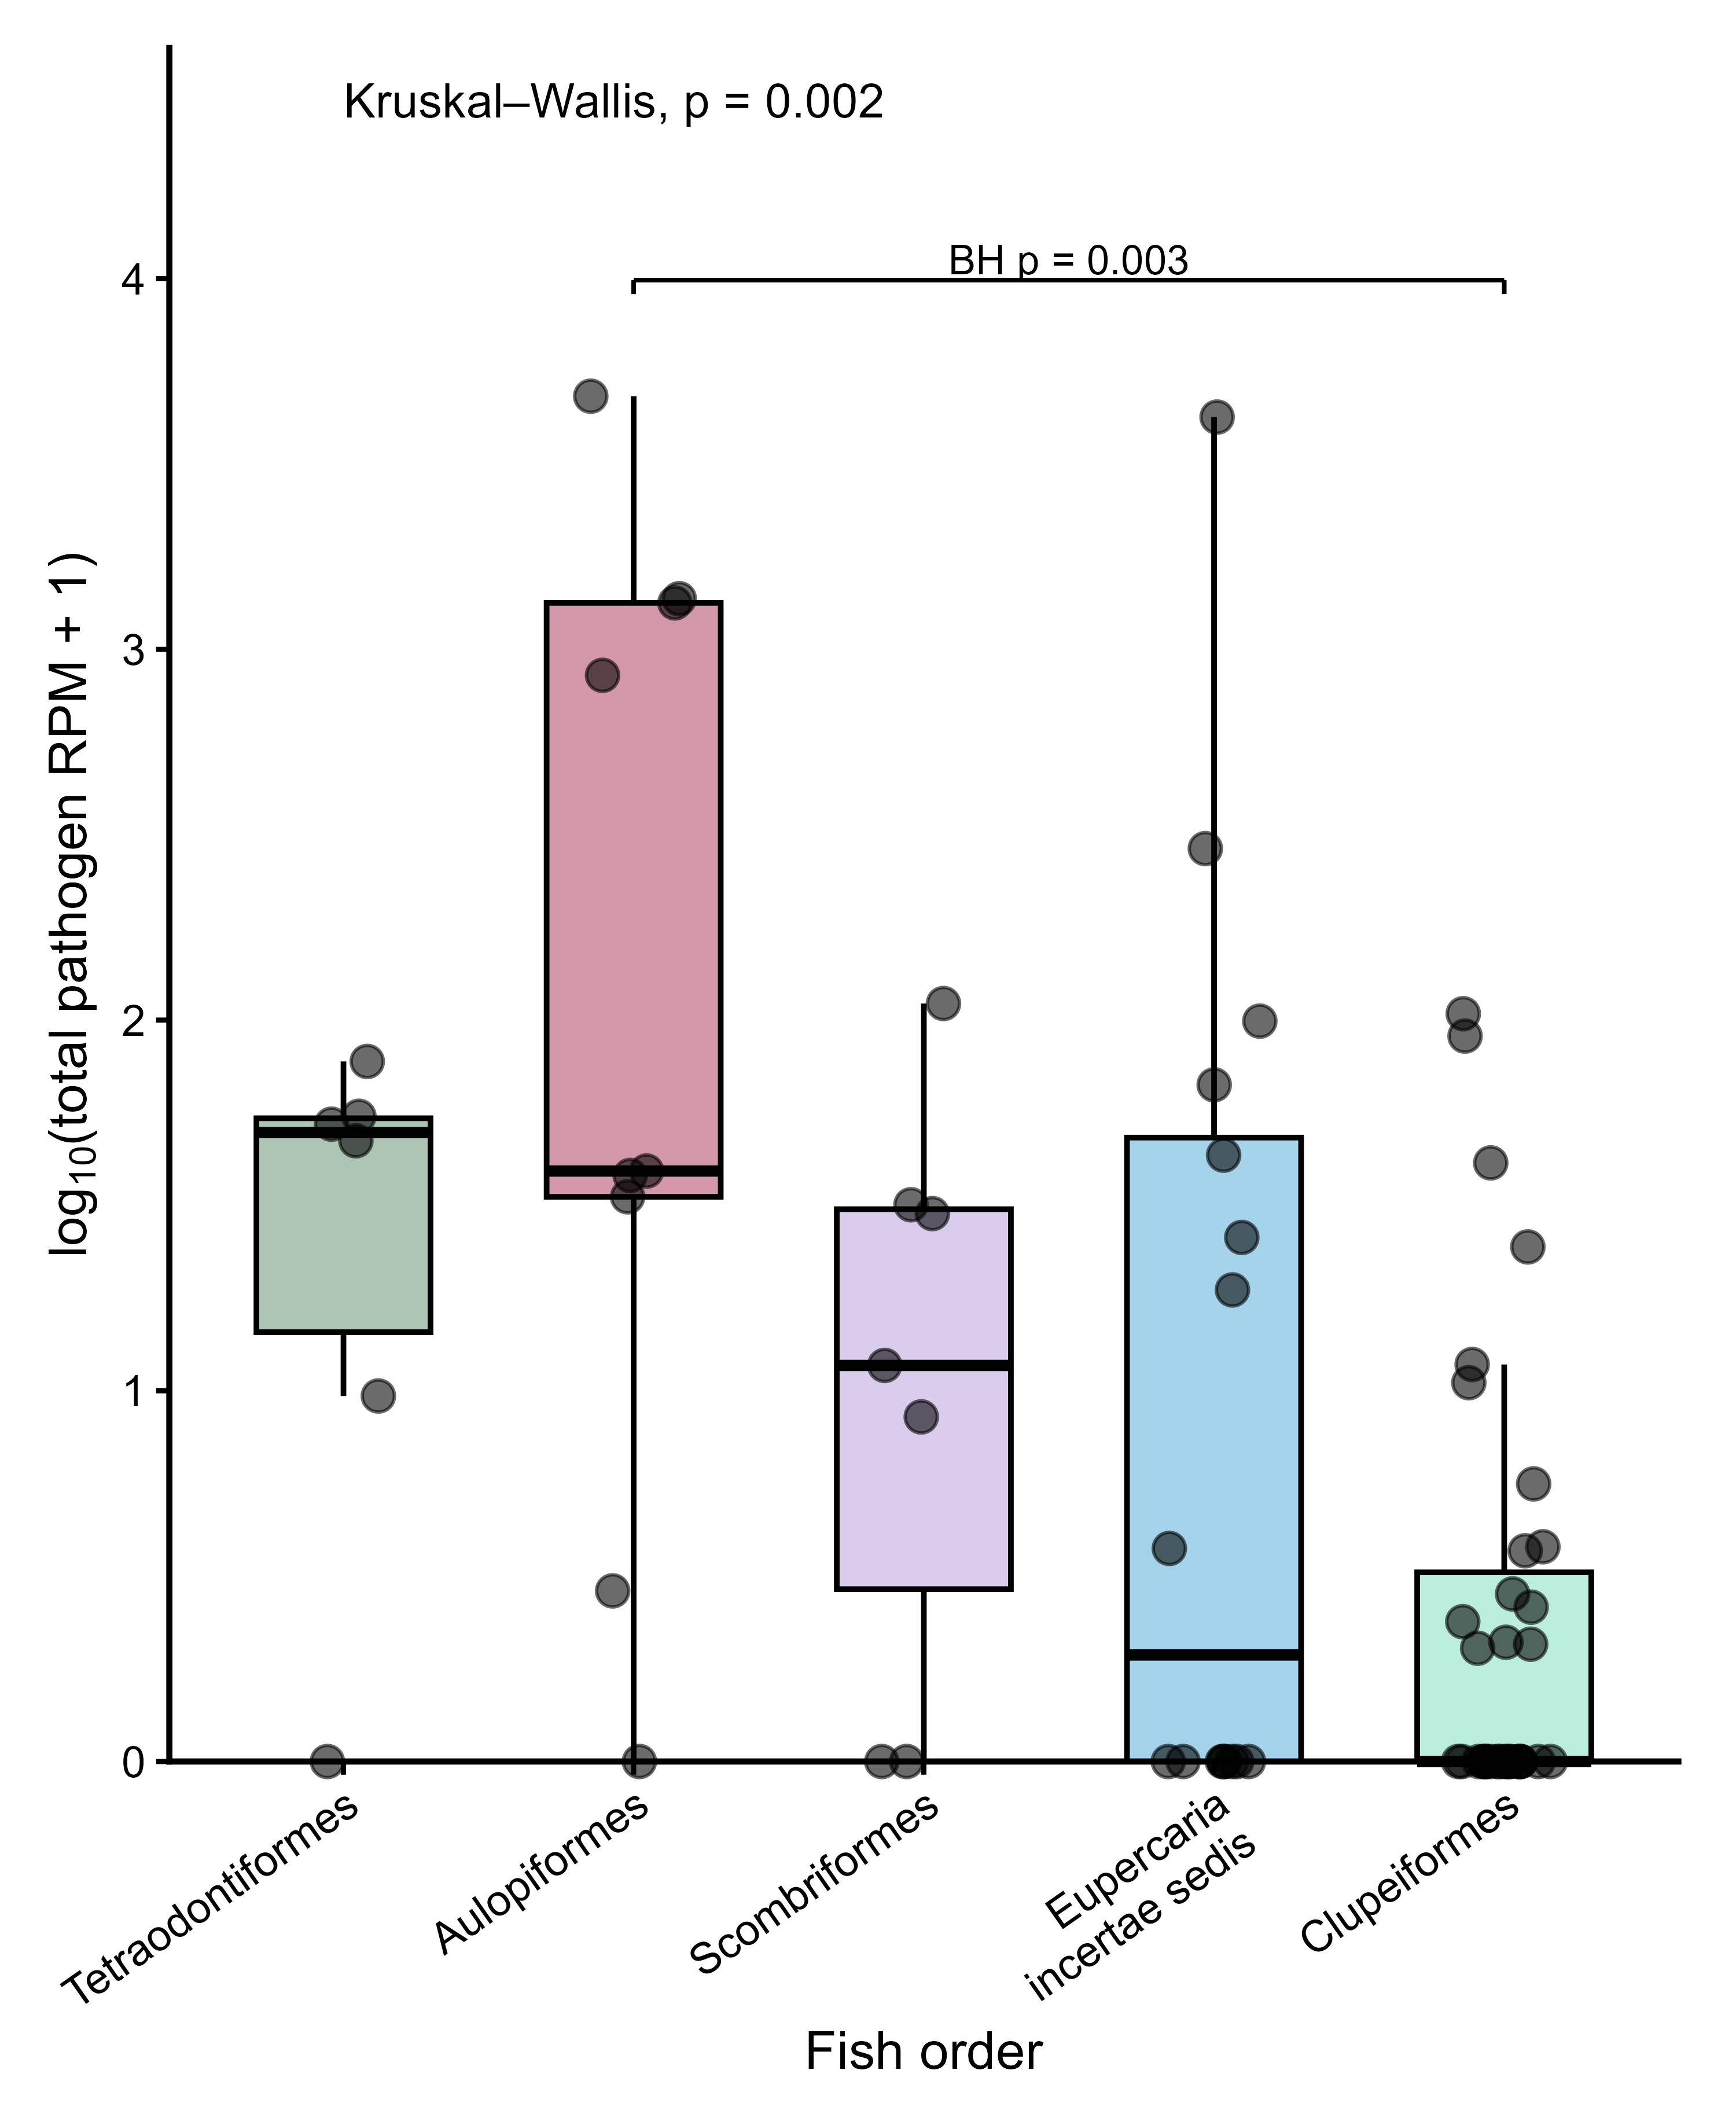

This chart was generated by the following R code:
#!/usr/bin/env Rscript

# Figure 5B — total pathogen abundance among fish orders
# Uses 112 fish with one library from each of eight organs.

required <- c("openxlsx", "ggplot2", "writexl")
missing <- required[!vapply(required, requireNamespace, logical(1), quietly = TRUE)]
if (length(missing) > 0) {
  stop("Missing R package(s): ", paste(missing, collapse = ", "),
       "\nInstall with: install.packages(c(",
       paste(sprintf("'%s'", missing), collapse = ", "), "))")
}

suppressPackageStartupMessages({
  library(openxlsx)
  library(ggplot2)
})

args <- commandArgs(trailingOnly = FALSE)
file_arg <- grep("^--file=", args, value = TRUE)
script_dir <- if (length(file_arg)) {
  dirname(normalizePath(sub("^--file=", "", file_arg[1]), winslash = "/"))
} else {
  normalizePath(getwd(), winslash = "/")
}

input_file <- file.path(script_dir, "Figure5B_input.xlsx")
if (!file.exists(input_file)) stop("Input not found: ", input_file)

dat <- read.xlsx(input_file, sheet = "fish_summary", check.names = FALSE)
numeric_cols <- c("library_count", "order_n_complete_fish",
                  "total_RPM_8_organs", "log10_total_RPM_plus1")
dat[numeric_cols] <- lapply(dat[numeric_cols], as.numeric)

if (nrow(dat) != 112L) stop("Expected 112 complete fish; found ", nrow(dat))
if (any(dat$library_count != 8L)) stop("Every fish must contain exactly eight organ libraries.")
if (any(!is.finite(dat$log10_total_RPM_plus1))) stop("Non-finite transformed abundance detected.")

dat$order_n_complete_fish <- ave(seq_len(nrow(dat)), dat$order, FUN = length)
plot_data <- dat[dat$order_n_complete_fish >= 6, , drop = FALSE]
plot_data$log10_value <- log10(plot_data$total_RPM_8_organs + 1)

split_data <- split(plot_data, plot_data$order)
group_summary <- do.call(rbind, lapply(names(split_data), function(g) {
  x <- split_data[[g]]$log10_value
  raw <- split_data[[g]]$total_RPM_8_organs
  data.frame(
    order = g,
    n = length(x),
    zero_abundance_n = sum(raw == 0),
    median = median(x),
    Q1 = unname(quantile(x, 0.25)),
    Q3 = unname(quantile(x, 0.75)),
    mean = mean(x),
    stringsAsFactors = FALSE
  )
}))
group_summary <- group_summary[order(-group_summary$median, group_summary$order), ]
order_levels <- group_summary$order
plot_data$order <- factor(plot_data$order, levels = order_levels)

kw <- kruskal.test(log10_value ~ order, data = plot_data)
k <- length(order_levels)
N <- nrow(plot_data)
epsilon_squared <- max(0, unname((kw$statistic - k + 1) / (N - k)))

dunn_test_bh <- function(data) {
  data$rank_value <- rank(data$log10_value, ties.method = "average")
  n_total <- nrow(data)
  ties <- table(data$log10_value)
  tie_correction <- 1 - sum(ties^3 - ties) / (n_total^3 - n_total)
  variance_base <- n_total * (n_total + 1) / 12 * tie_correction
  n_group <- table(data$order)
  mean_rank <- tapply(data$rank_value, data$order, mean)
  pairs <- combn(levels(data$order), 2, simplify = FALSE)

  out <- do.call(rbind, lapply(pairs, function(pair) {
    g1 <- pair[1]
    g2 <- pair[2]
    z <- (mean_rank[g1] - mean_rank[g2]) /
      sqrt(variance_base * (1 / n_group[g1] + 1 / n_group[g2]))
    data.frame(
      group1 = g1,
      group2 = g2,
      n1 = as.integer(n_group[g1]),
      n2 = as.integer(n_group[g2]),
      mean_rank1 = unname(mean_rank[g1]),
      mean_rank2 = unname(mean_rank[g2]),
      z = unname(z),
      p_unadjusted = 2 * pnorm(-abs(z)),
      stringsAsFactors = FALSE
    )
  }))
  out$p_BH <- p.adjust(out$p_unadjusted, method = "BH")
  out$significant_BH_0.05 <- out$p_BH < 0.05
  out
}

dunn_results <- if (kw$p.value < 0.05) dunn_test_bh(plot_data) else {
  data.frame(
    group1 = character(), group2 = character(), n1 = integer(), n2 = integer(),
    mean_rank1 = numeric(), mean_rank2 = numeric(), z = numeric(),
    p_unadjusted = numeric(), p_BH = numeric(), significant_BH_0.05 = logical()
  )
}
sig <- dunn_results[dunn_results$significant_BH_0.05, , drop = FALSE]

format_p <- function(p, prefix = "p") {
  if (p < 0.001) paste0(prefix, " < 0.001") else paste0(prefix, " = ", formatC(p, digits = 3, format = "f"))
}

base_y <- max(plot_data$log10_value)
data_range <- diff(range(plot_data$log10_value))
step_y <- max(0.22, data_range * 0.085)

if (nrow(sig) > 0) {
  sig <- sig[order(sig$p_BH), , drop = FALSE]
  sig$x1 <- match(sig$group1, order_levels)
  sig$x2 <- match(sig$group2, order_levels)
  sig$y <- base_y + seq_len(nrow(sig)) * step_y
  sig$label <- vapply(sig$p_BH, format_p, character(1), prefix = "BH p")
  verticals <- rbind(
    data.frame(x = sig$x1, xend = sig$x1, y = sig$y - step_y * 0.12, yend = sig$y),
    data.frame(x = sig$x2, xend = sig$x2, y = sig$y - step_y * 0.12, yend = sig$y)
  )
} else {
  verticals <- data.frame(x = numeric(), xend = numeric(), y = numeric(), yend = numeric())
}

overall_y <- base_y + (nrow(sig) + 1.4) * step_y
y_upper <- overall_y + step_y * 0.6

old_style_colors <- c(
  "Aulopiformes" = "#c06c84",
  "Clupeiformes" = "#9ee6cf",
  "Eupercaria incertae sedis" = "#7ec0e4",
  "Scombriformes" = "#c9b6e4",
  "Tetraodontiformes" = "#8aae92"
)
missing_colors <- setdiff(order_levels, names(old_style_colors))
if (length(missing_colors)) old_style_colors[missing_colors] <- "#BDBDBD"

p <- ggplot(plot_data, aes(x = order, y = log10_value, fill = order)) +
  geom_boxplot(width = 0.60, alpha = 0.70, outlier.shape = NA,
               linewidth = 0.55, color = "black") +
  geom_jitter(width = 0.16, height = 0, size = 2.8,
              alpha = 0.58, color = "black") +
  scale_fill_manual(values = old_style_colors, drop = FALSE) +
  annotate("text", x = 1, y = overall_y,
           label = paste0("Kruskal–Wallis, ", format_p(kw$p.value)),
           hjust = 0, vjust = 0, family = "Arial", size = 3.5) +
  labs(
    x = "Fish order",
    y = expression(log[10] * "(total pathogen RPM + 1)")
  ) +
  scale_x_discrete(labels = function(x) sub(" incertae sedis$", "\nincertae sedis", x)) +
  scale_y_continuous(limits = c(0, y_upper), expand = expansion(mult = c(0, 0))) +
  coord_cartesian(clip = "off") +
  theme_classic(base_family = "Arial", base_size = 11) +
  theme(
    axis.text.x = element_text(angle = 35, hjust = 1, vjust = 1,
                               color = "black", size = 9),
    axis.text.y = element_text(color = "black", size = 9),
    axis.title = element_text(color = "black", size = 11),
    axis.line = element_line(linewidth = 0.6, color = "black"),
    axis.ticks = element_line(linewidth = 0.5, color = "black"),
    legend.position = "none",
    plot.margin = margin(10, 12, 8, 10)
  )

if (nrow(sig) > 0) {
  p <- p +
    geom_segment(data = sig,
                 aes(x = x1, xend = x2, y = y, yend = y),
                 inherit.aes = FALSE, linewidth = 0.45) +
    geom_segment(data = verticals,
                 aes(x = x, xend = xend, y = y, yend = yend),
                 inherit.aes = FALSE, linewidth = 0.45) +
    geom_text(data = sig,
              aes(x = (x1 + x2) / 2, y = y + step_y * 0.05, label = label),
              inherit.aes = FALSE, vjust = 0, family = "Arial", size = 3.0)
}

kw_table <- data.frame(
  test = "Kruskal-Wallis rank sum test",
  statistic_H = unname(kw$statistic),
  df = unname(kw$parameter),
  p_value = kw$p.value,
  epsilon_squared = epsilon_squared,
  N = N,
  number_of_orders = k,
  stringsAsFactors = FALSE
)

stats_file <- file.path(script_dir, "Figure5B_statistics.xlsx")
writexl::write_xlsx(
  list(
    group_summary = group_summary,
    Kruskal_Wallis = kw_table,
    Dunn_BH_all = dunn_results,
    Dunn_BH_significant = sig[, intersect(names(dunn_results), names(sig)), drop = FALSE]
  ),
  stats_file
)

ggsave(file.path(script_dir, "Figure5B.pdf"), p,
       width = 5, height = 6.1, units = "in", device = grDevices::cairo_pdf,
       bg = "white")
ggsave(file.path(script_dir, "Figure5B.png"), p,
       width = 5, height = 6.1, units = "in", dpi = 600, bg = "white")
